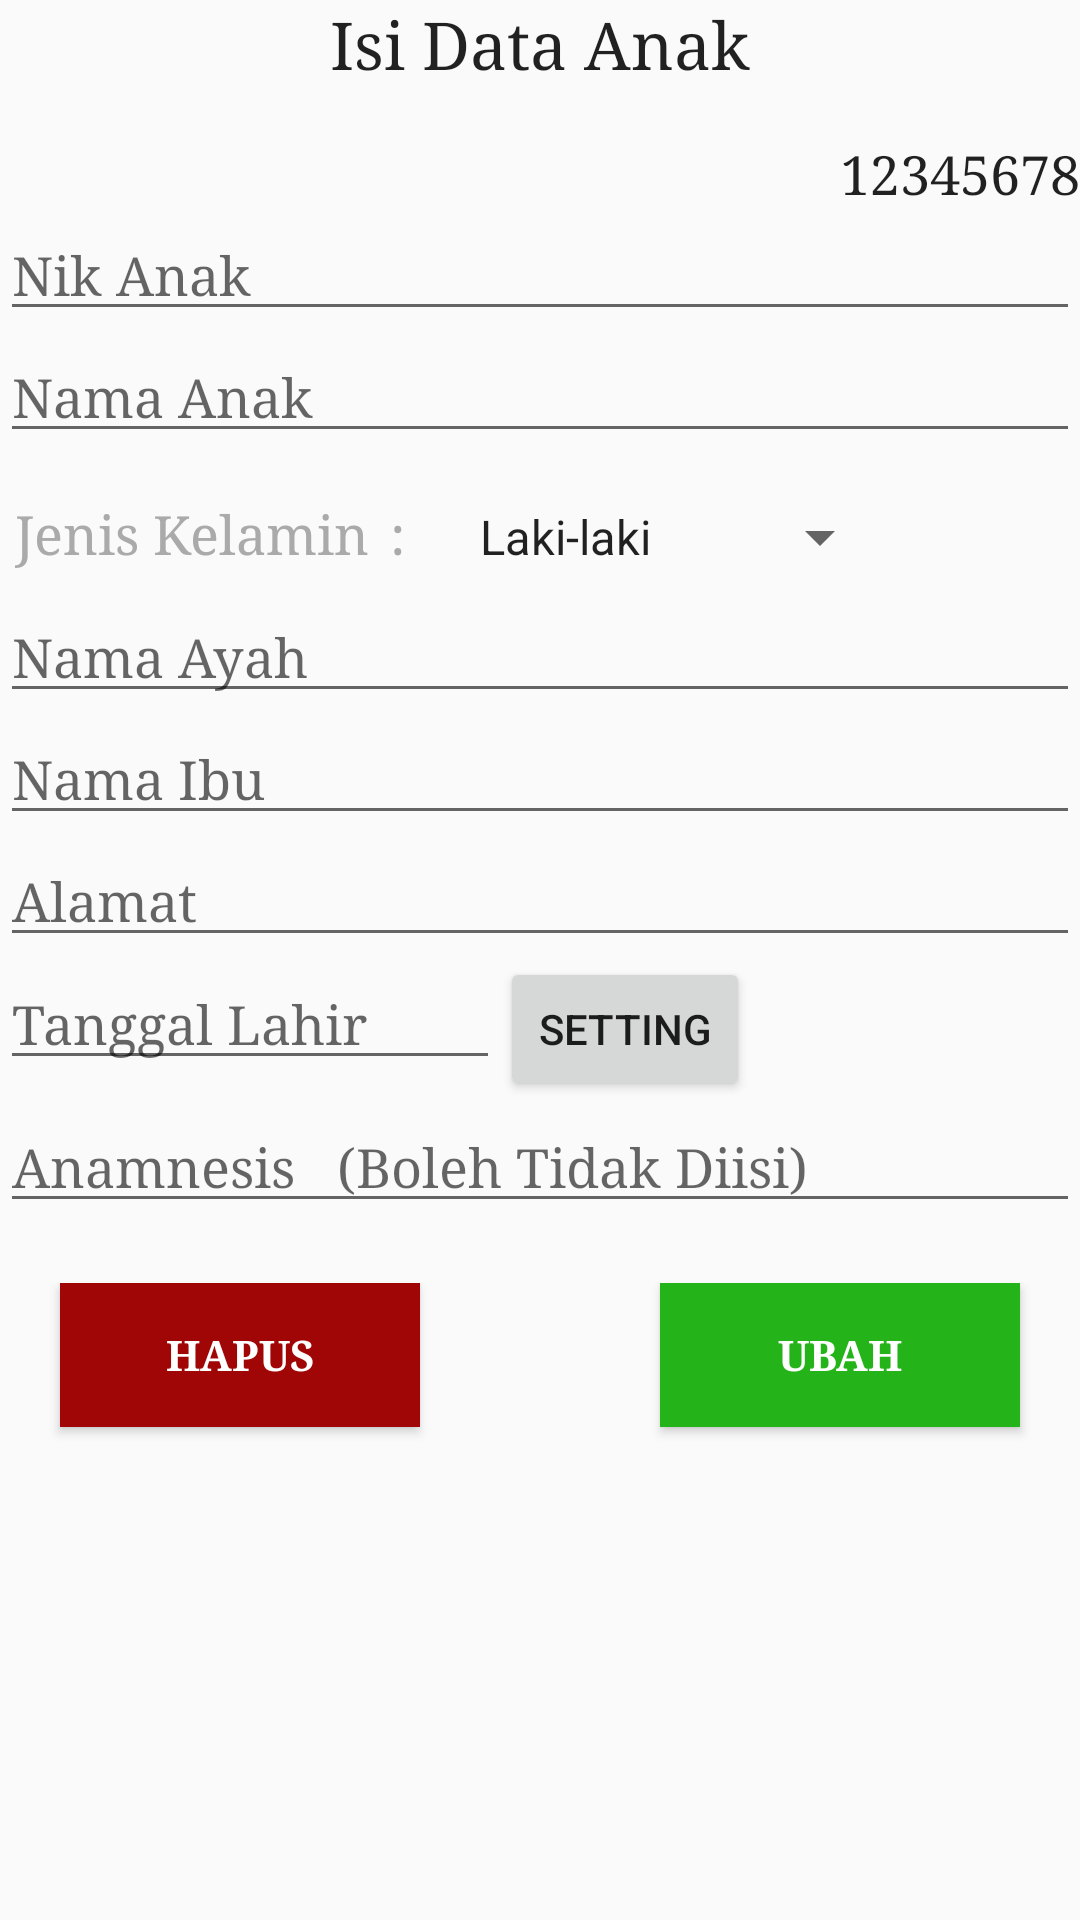

Reconstruct the res/layout file that produces this screen, plus the resources it refers to.
<!-- AndroidManifest.xml: application theme AppTheme -->
<!-- res/layout/activity_edit_data.xml -->
<?xml version="1.0" encoding="utf-8"?>
<LinearLayout
    xmlns:android="http://schemas.android.com/apk/res/android"
    android:layout_width="match_parent"
    android:layout_height="match_parent">

    <ScrollView
        android:layout_width="fill_parent"
        android:layout_height="wrap_content">
        <LinearLayout
            android:layout_width="match_parent"
            android:layout_height="wrap_content"
            android:orientation="vertical">
            <TextView
                android:layout_width="match_parent"
                android:layout_height="wrap_content"
                style="@style/largeStyle"
                android:text="Isi Data Anak"
                android:gravity="center"
                android:layout_marginBottom="17dp"/>
            <TextView
                android:layout_width="match_parent"
                android:layout_height="wrap_content"
                android:id="@+id/id"
                style="@style/mediumStyle"
                android:text="12345678"
                android:gravity="end"/>
            <EditText
                android:layout_width="match_parent"
                android:layout_height="wrap_content"
                android:id="@+id/nik"
                style="@style/mediumStyle"
                android:hint="Nik Anak"
                android:inputType="number"/>
            <EditText
                android:layout_width="match_parent"
                android:layout_height="wrap_content"
                android:id="@+id/nama"
                style="@style/mediumStyle"
                android:hint="Nama Anak"
                android:inputType="text"/>
            <LinearLayout
                android:layout_width="match_parent"
                android:layout_height="wrap_content"
                android:layout_marginBottom="7dp"
                android:layout_marginTop="15dp">
                <TextView
                    android:layout_width="wrap_content"
                    android:layout_height="wrap_content"
                    android:text="Jenis Kelamin"
                    style="@style/mediumStyle"
                    android:textColor="@android:color/darker_gray"
                    android:layout_marginLeft="5dp"/>
                <TextView
                    android:layout_width="wrap_content"
                    android:layout_height="wrap_content"
                    android:text=":"
                    android:layout_marginLeft="7dp"
                    android:layout_marginRight="17dp"
                    style="@style/mediumStyle"
                    android:textColor="@android:color/darker_gray"/>
                <Spinner
                    android:layout_width="wrap_content"
                    android:layout_height="wrap_content"
                    android:id="@+id/kelamin"
                    android:entries="@array/kelamin"
                    android:paddingRight="16dp"
                    android:spinnerMode="dropdown"></Spinner>
            </LinearLayout>
            <EditText
                android:layout_width="match_parent"
                android:layout_height="wrap_content"
                android:id="@+id/ayah"
                style="@style/mediumStyle"
                android:hint="Nama Ayah"
                android:inputType="text"/>
            <EditText
                android:layout_width="match_parent"
                android:layout_height="wrap_content"
                android:id="@+id/ibu"
                style="@style/mediumStyle"
                android:hint="Nama Ibu"
                android:inputType="text"/>
            <EditText
                android:layout_width="match_parent"
                android:layout_height="wrap_content"
                android:id="@+id/alamat"
                style="@style/mediumStyle"
                android:hint="Alamat"
                android:inputType="text"/>
            <LinearLayout
                android:layout_width="250dp"
                android:layout_height="wrap_content"
                android:orientation="horizontal">
                <EditText
                    android:layout_width="0dp"
                    android:layout_height="wrap_content"
                    android:layout_weight="2"
                    android:id="@+id/lahir"
                    style="@style/mediumStyle"
                    android:hint="Tanggal Lahir"
                    android:inputType="text"
                    android:clickable="false"
                    android:cursorVisible="false"
                    android:focusable="false"
                    android:focusableInTouchMode="false"/>
                <Button
                    android:layout_width="0dp"
                    android:layout_height="wrap_content"
                    android:layout_weight="1"
                    android:id="@+id/setting"
                    android:text="setting"/>
            </LinearLayout>
            <EditText
                android:layout_width="match_parent"
                android:layout_height="wrap_content"
                android:id="@+id/anamnesis"
                style="@style/mediumStyle"
                android:hint="Anamnesis   (Boleh Tidak Diisi)"
                android:inputType="text"/>
            <LinearLayout
                android:layout_width="match_parent"
                android:layout_height="wrap_content"
                android:orientation="horizontal"
                android:layout_marginTop="20dp">
                <Button
                    android:layout_width="0dp"
                    android:layout_height="wrap_content"
                    android:layout_weight="1"
                    android:id="@+id/hapus"
                    android:layout_marginLeft="20dp"
                    android:layout_marginRight="40dp"
                    android:text="hapus"
                    android:background="@color/merahTua"
                    android:textStyle="bold"
                    android:fontFamily="serif"
                    android:textColor="@color/putih"/>
                <Button
                    android:layout_width="0dp"
                    android:layout_height="wrap_content"
                    android:layout_weight="1"
                    android:id="@+id/simpan"
                    android:layout_marginRight="20dp"
                    android:layout_marginLeft="40dp"
                    android:layout_marginBottom="20dp"
                    android:text="ubah"
                    android:background="@color/hijauTua"
                    android:textStyle="bold"
                    android:fontFamily="serif"
                    android:textColor="@color/putih"/>
            </LinearLayout>
        </LinearLayout>
    </ScrollView>
</LinearLayout>
<!-- resources referenced by this layout -->
<resources>
  <string-array name="kelamin">
          <item>Laki-laki</item>
          <item>Perempuan</item>
      </string-array>
  <color name="hijauTua">#24b419</color>
  <color name="merahTua">#a10606</color>
  <color name="putih">#ffffff</color>
  <style name="largeStyle" parent="@android:style/TextAppearance.Large">
          <item name="android:fontFamily">serif</item>
      </style>
  <style name="mediumStyle" parent="@android:style/TextAppearance.Medium">
          <item name="android:fontFamily">serif</item>
      </style>
  <style name="AppTheme" parent="Theme.AppCompat.Light.DarkActionBar">
          
          <item name="colorPrimary">@color/pinkMuda</item>
          <item name="colorPrimaryDark">@color/pinkTua</item>
          <item name="colorAccent">@color/biruTua</item>
      </style>
  <color name="pinkMuda">#f52884</color>
  <color name="pinkTua">#c81b69</color>
  <color name="biruTua">#120081</color>
</resources>
